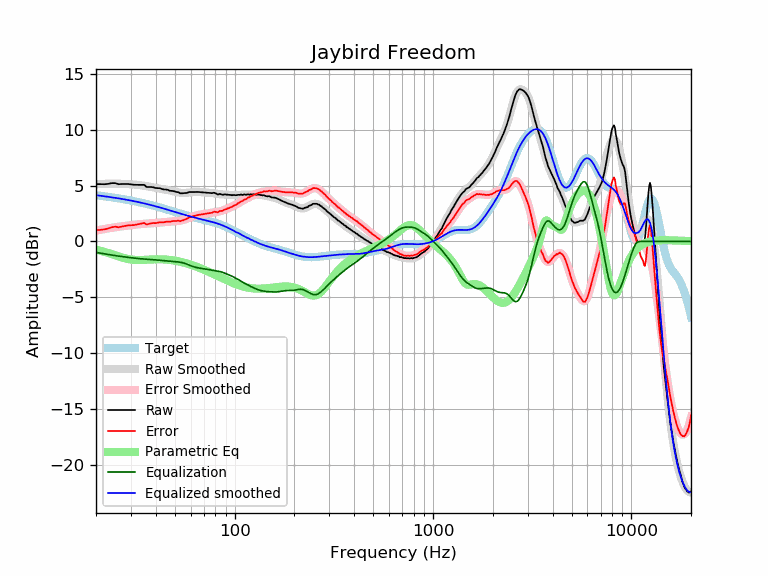

Values plotted in this chart, from the file beside it:
frequency, raw, error, smoothed, error_smoothed, equalization, parametric_eq, equalized_raw, equalized_smoothed, target
20, 5.13, 0.99, 5.12, 0.98, -0.98, -0.73, 4.15, 4.14, 4.14
21, 5.13, 1.04, 5.14, 1.05, -1.05, -0.82, 4.09, 4.09, 4.09
22, 5.12, 1.08, 5.16, 1.11, -1.11, -0.93, 4.01, 4.05, 4.05
23, 5.15, 1.15, 5.17, 1.17, -1.17, -1.03, 3.98, 4.00, 4.00
24, 5.22, 1.27, 5.17, 1.22, -1.22, -1.14, 4.00, 3.95, 3.95
25, 5.22, 1.32, 5.17, 1.27, -1.27, -1.24, 3.95, 3.90, 3.90
26, 5.12, 1.27, 5.17, 1.31, -1.31, -1.34, 3.81, 3.85, 3.85
27, 5.14, 1.34, 5.16, 1.35, -1.35, -1.43, 3.79, 3.81, 3.81
28, 5.14, 1.39, 5.15, 1.39, -1.39, -1.51, 3.75, 3.76, 3.76
29, 5.14, 1.43, 5.13, 1.43, -1.43, -1.57, 3.72, 3.71, 3.71
30, 5.11, 1.45, 5.12, 1.46, -1.46, -1.62, 3.65, 3.66, 3.66
31, 5.07, 1.46, 5.10, 1.49, -1.49, -1.65, 3.58, 3.61, 3.61
32, 5.06, 1.50, 5.08, 1.52, -1.52, -1.66, 3.55, 3.56, 3.56
33, 5.06, 1.56, 5.05, 1.54, -1.54, -1.67, 3.52, 3.51, 3.51
34, 5.06, 1.61, 5.02, 1.56, -1.56, -1.66, 3.50, 3.46, 3.46
35, 5.06, 1.66, 4.98, 1.58, -1.58, -1.65, 3.48, 3.41, 3.41
36, 4.87, 1.52, 4.95, 1.59, -1.59, -1.64, 3.28, 3.35, 3.35
37, 4.87, 1.57, 4.91, 1.61, -1.61, -1.63, 3.26, 3.30, 3.30
38, 4.87, 1.62, 4.87, 1.62, -1.62, -1.62, 3.25, 3.25, 3.25
39, 4.84, 1.65, 4.84, 1.64, -1.64, -1.61, 3.20, 3.20, 3.20
40, 4.78, 1.64, 4.80, 1.66, -1.66, -1.60, 3.13, 3.14, 3.15
41, 4.77, 1.68, 4.77, 1.67, -1.67, -1.60, 3.10, 3.09, 3.09
42, 4.76, 1.72, 4.73, 1.69, -1.69, -1.60, 3.07, 3.04, 3.04
43, 4.69, 1.70, 4.70, 1.71, -1.71, -1.60, 2.98, 2.99, 2.99
44, 4.65, 1.72, 4.67, 1.73, -1.73, -1.61, 2.92, 2.94, 2.94
45, 4.64, 1.76, 4.64, 1.75, -1.75, -1.62, 2.89, 2.89, 2.89
46, 4.62, 1.79, 4.60, 1.77, -1.77, -1.64, 2.86, 2.83, 2.83
47, 4.54, 1.76, 4.57, 1.78, -1.78, -1.65, 2.76, 2.78, 2.78
48, 4.52, 1.79, 4.53, 1.79, -1.79, -1.67, 2.73, 2.74, 2.73
49, 4.51, 1.83, 4.49, 1.80, -1.80, -1.70, 2.71, 2.69, 2.69
50, 4.47, 1.83, 4.45, 1.81, -1.81, -1.72, 2.66, 2.64, 2.64
51, 4.42, 1.83, 4.42, 1.82, -1.82, -1.75, 2.60, 2.59, 2.59
52, 4.41, 1.87, 4.38, 1.84, -1.84, -1.78, 2.57, 2.55, 2.55
53, 4.31, 1.81, 4.36, 1.86, -1.86, -1.81, 2.46, 2.50, 2.50
54, 4.31, 1.85, 4.34, 1.89, -1.89, -1.85, 2.43, 2.46, 2.46
55, 4.31, 1.90, 4.34, 1.92, -1.92, -1.88, 2.39, 2.42, 2.42
56, 4.33, 1.96, 4.34, 1.96, -1.96, -1.92, 2.37, 2.38, 2.38
57, 4.33, 1.99, 4.35, 2.01, -2.01, -1.96, 2.32, 2.34, 2.34
58, 4.37, 2.07, 4.37, 2.07, -2.07, -2.00, 2.31, 2.30, 2.30
59, 4.42, 2.16, 4.38, 2.12, -2.12, -2.04, 2.30, 2.26, 2.26
60, 4.42, 2.19, 4.40, 2.17, -2.17, -2.08, 2.25, 2.23, 2.23
61, 4.42, 2.23, 4.42, 2.22, -2.22, -2.12, 2.20, 2.20, 2.20
62, 4.42, 2.26, 4.43, 2.26, -2.26, -2.16, 2.16, 2.16, 2.16
63, 4.42, 2.29, 4.43, 2.30, -2.30, -2.21, 2.12, 2.13, 2.13
64, 4.43, 2.33, 4.43, 2.33, -2.33, -2.25, 2.10, 2.10, 2.10
65, 4.43, 2.36, 4.43, 2.36, -2.36, -2.30, 2.08, 2.07, 2.07
66, 4.42, 2.38, 4.42, 2.38, -2.38, -2.34, 2.04, 2.04, 2.04
67, 4.41, 2.40, 4.42, 2.40, -2.40, -2.39, 2.01, 2.02, 2.02
68, 4.40, 2.41, 4.41, 2.42, -2.42, -2.44, 1.99, 1.99, 1.99
69, 4.40, 2.44, 4.40, 2.43, -2.43, -2.48, 1.97, 1.96, 1.96
70, 4.39, 2.46, 4.39, 2.45, -2.45, -2.53, 1.94, 1.94, 1.94
71, 4.37, 2.46, 4.38, 2.47, -2.47, -2.58, 1.91, 1.91, 1.91
72, 4.36, 2.48, 4.37, 2.48, -2.48, -2.63, 1.88, 1.88, 1.88
73, 4.35, 2.49, 4.36, 2.50, -2.50, -2.67, 1.85, 1.86, 1.86
74, 4.34, 2.51, 4.35, 2.52, -2.52, -2.72, 1.82, 1.83, 1.83
75, 4.33, 2.53, 4.35, 2.54, -2.54, -2.77, 1.79, 1.81, 1.81
76, 4.33, 2.55, 4.34, 2.56, -2.56, -2.82, 1.77, 1.78, 1.78
77, 4.32, 2.57, 4.33, 2.58, -2.58, -2.86, 1.74, 1.75, 1.75
78, 4.35, 2.63, 4.32, 2.60, -2.60, -2.91, 1.75, 1.72, 1.72
79, 4.35, 2.66, 4.31, 2.62, -2.62, -2.96, 1.74, 1.69, 1.69
... 553 more rows
